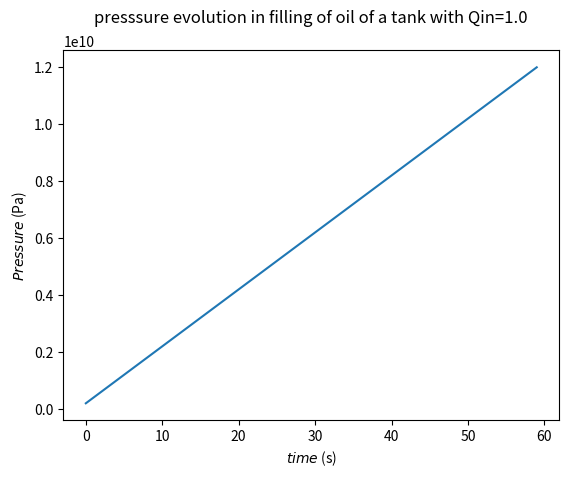
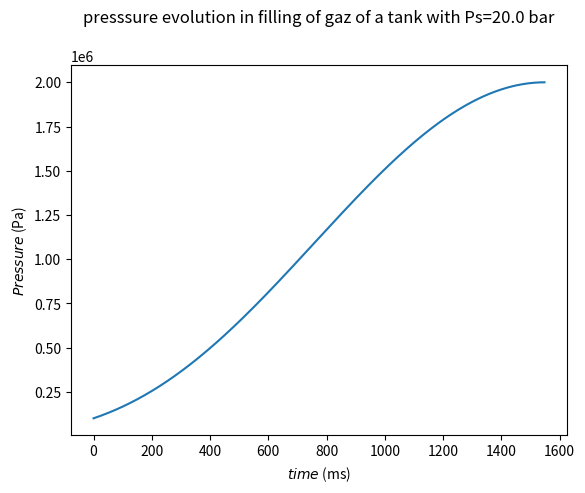
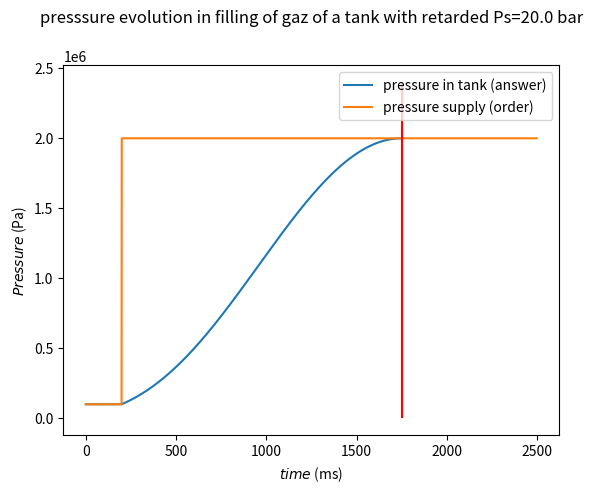

The script that saved these images, in order:
# -*- coding: utf-8 -*-
"""
Created on Tue May 23 11:39:34 2023

[redacted]
"""

import numpy as np
import math
import matplotlib.pyplot as plt
import sys

########################
## Example 1 : liquid 
########################


P=[]
bulk_modulus_beta = 2e9 
Volume = 10
t=0
dt=1
tmax=60
rho_0=860
A=0.1 # section - m^-2
U0= 10 # m^3/s - inflow velocity
Qin = A * U0
Pressure_next=0
Pressure_prev = 0 
while  t<tmax:
    t+=dt
    Pressure_next = Pressure_prev + dt * Qin * bulk_modulus_beta / Volume
    P.append(Pressure_next)
    Pressure_prev=Pressure_next
plt.plot(P)
plt.title(f'presssure evolution in filling of oil of a tank with Qin={Qin}\n')
plt.xlabel(r'$time$ (s)')
plt.ylabel(r'$Pressure$ (Pa)')


########################
## Example 2 : gaz 
########################


V = 10
n = 1.3
R = 8.31
T = 2000 # Kelvin
C = V / (n*R*T)
Cd = 0.8
A0 = 0.1
Ps = 2e6
gamma = 1.3
P=[]
Pressure_prev = 1e5
Pressure_next = 1e5 # 1 bar 
t=0
tmax=60
dt=1e-3


while  t<tmax:
    t+=dt
    KK = (2*gamma)/((gamma-1)*R*T)
    if ((Pressure_prev/Ps)**(2/gamma) - (Pressure_prev/Ps)**((gamma+1)/gamma) )<0:
        break
    Pressure_next = Pressure_prev + dt * Cd * A0 * Ps * (1/C) * ( np.sqrt( KK *( (Pressure_prev/Ps)**(2/gamma) - (Pressure_prev/Ps)**((gamma+1)/gamma) ) ) )
    P.append(Pressure_next)
    Pressure_prev=Pressure_next

    
plt.figure()
plt.plot(P)
plt.title(f'presssure evolution in filling of gaz of a tank with Ps={Ps/1e5} bar\n')
plt.xlabel(r'$time$ (ms)')
plt.ylabel(r'$Pressure$ (Pa)')


########################
## Example 3 : delay gas 
########################


V = 10
n = 1.3
R = 8.31
T = 2000 # Kelvin
C = V / (n*R*T)
Cd = 0.8
A0 = 0.1
Ps = 2e6
gamma = 1.3
P=[]
Pressure_prev = 1e5
Pressure_next = 1e5 # 1 bar 
t=0
tmax=60
dt=1e-3
P_in = 2e6

list_time=np.arange(1,2500,1)
a=(P_in-1e5)/1700
def Ps(t):
    if t<200:
        return  1e5
    else : 
        return P_in

for t in list_time:
    KK = (2*gamma)/((gamma-1)*R*T)
    if ((Pressure_prev/Ps(t))**(2/gamma) - (Pressure_prev/Ps(t))**((gamma+1)/gamma) )<0:
        print('error')
        time_error = t
        break
    Pressure_next = Pressure_prev + dt * Cd * A0 * Ps(t) * (1/C) * ( np.sqrt( KK *( (Pressure_prev/Ps(t))**(2/gamma) - (Pressure_prev/Ps(t))**((gamma+1)/gamma) ) ) )
    P.append(Pressure_next)
    Pressure_prev=Pressure_next

    
plt.figure()
plt.plot(P)
plt.title(f'presssure evolution in filling of gaz of a tank with retarded Ps={P_in/1e5} bar\n')
x=[]
for i in list_time:
    x.append(Ps(i))  
plt.plot(x)
plt.vlines(time_error,0,P_in*(1+0.2),colors='r', linestyles='-',label='time error')
plt.xlabel(r'$time$ (ms)')
plt.ylabel(r'$Pressure$ (Pa)')
plt.legend(['pressure in tank (answer)', 'pressure supply (order)'])


